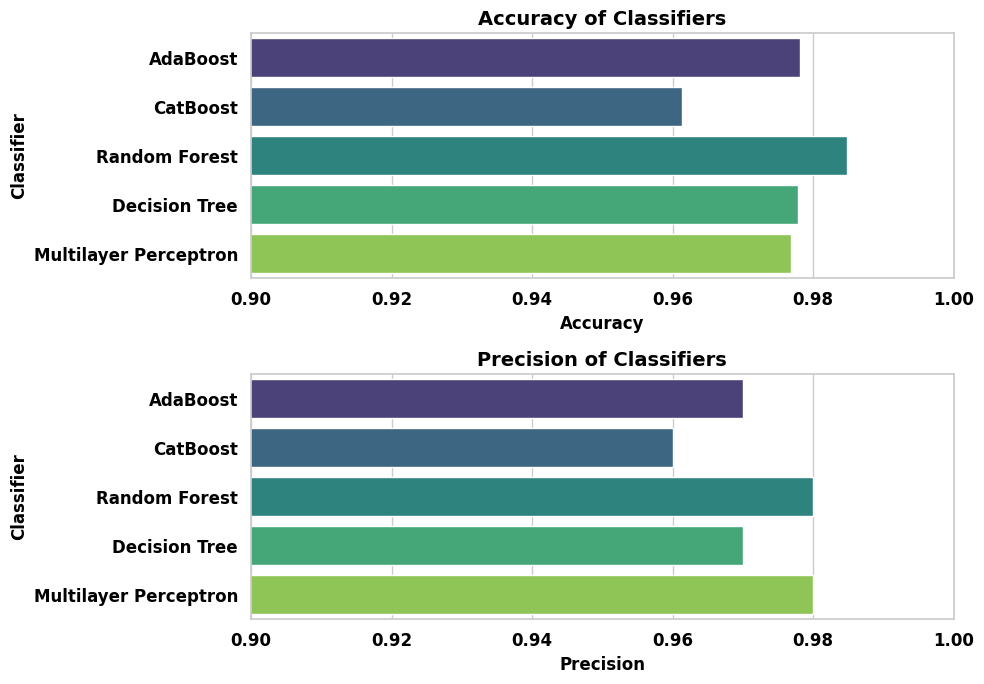
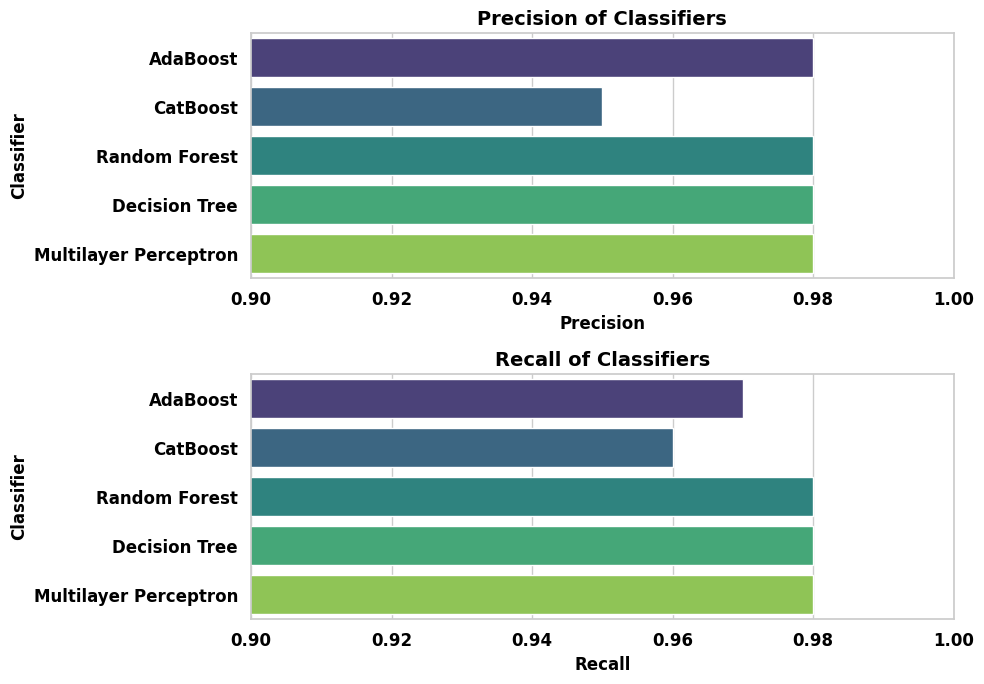

The script that saved these images, in order:
import matplotlib.pyplot as plt
import seaborn as sns
import pandas as pd

# Data
classifiers = ['AdaBoost', 'CatBoost', 'Random Forest', 'Decision Tree', 'Multilayer Perceptron']
accuracy = [0.9781, 0.9614, 0.9849, 0.9779, 0.9768]
precision = [0.97, 0.96, 0.98, 0.97, 0.98]

# Create a DataFrame
df = pd.DataFrame({
    'Classifier': classifiers,
    'Accuracy': accuracy,
    'Precision': precision
})

# Set the style
sns.set(style="whitegrid")
palette = sns.color_palette("viridis", len(df))

# Create subplots
fig, axes = plt.subplots(nrows=2, ncols=1, figsize=(10, 7))

# Accuracy Plot
sns.barplot(x='Accuracy', y='Classifier', data=df, palette=palette, ax=axes[0])
axes[0].set_title('Accuracy of Classifiers', fontsize=14, weight='bold', color='black')
axes[0].set_xlim(0.90, 1.00)
axes[0].tick_params(axis='both', labelsize=11, labelcolor='black', width=2, length=6)
axes[0].set_xlabel("Accuracy", fontsize=12, weight='bold', color='black')
axes[0].set_ylabel("Classifier", fontsize=12, fontweight='bold', color='black')
axes[0].set_xticks([0.90, 0.92, 0.94, 0.96, 0.98, 1.00])
axes[0].set_xticklabels(['0.90', '0.92', '0.94', '0.96', '0.98', '1.00'], fontsize=12, fontweight='bold', color='black')
axes[0].set_yticklabels(axes[0].get_yticklabels(), fontsize=12, fontweight='bold', color='black')  # Set y-axis tick labels to bold and black

# Precision Plot
sns.barplot(x='Precision', y='Classifier', data=df, palette=palette, ax=axes[1])
axes[1].set_title('Precision of Classifiers', fontsize=14, weight='bold', color='black')
axes[1].set_xlim(0.90, 1.00)
axes[1].tick_params(axis='both', labelsize=11, labelcolor='black', width=2, length=6)
axes[1].set_xlabel("Precision", fontsize=12, weight='bold', color='black')
axes[1].set_ylabel("Classifier", fontsize=12, fontweight='bold', color='black')
axes[1].set_xticks([0.90, 0.92, 0.94, 0.96, 0.98, 1.00])
axes[1].set_xticklabels(['0.90', '0.92', '0.94', '0.96', '0.98', '1.00'], fontsize=12, fontweight='bold', color='black')
axes[1].set_yticklabels(axes[1].get_yticklabels(), fontsize=12, fontweight='bold', color='black')  # Set y-axis tick labels to bold and black

plt.tight_layout()
plt.show()


import matplotlib.pyplot as plt
import seaborn as sns
import pandas as pd

# Data
classifiers = ['AdaBoost', 'CatBoost', 'Random Forest', 'Decision Tree', 'Multilayer Perceptron']
precision = [0.98, 0.95, 0.98, 0.98, 0.98]
recall = [0.97, 0.96, 0.98, 0.98, 0.98]

# Create a DataFrame
df = pd.DataFrame({
    'Classifier': classifiers,
    'Precision': precision,
    'Recall': recall
})

# Set the style
sns.set(style="whitegrid")
palette = sns.color_palette("viridis", len(df))

# Create subplots
fig, axes = plt.subplots(nrows=2, ncols=1, figsize=(10, 7))

# Precision Plot
sns.barplot(x='Precision', y='Classifier', data=df, palette=palette, ax=axes[0])
axes[0].set_title('Precision of Classifiers', fontsize=14, weight='bold', color='black')
axes[0].set_xlim(0.90, 1.00)
axes[0].tick_params(axis='both', labelsize=11, labelcolor='black', width=2, length=6)
axes[0].set_xlabel("Precision", fontsize=12, weight='bold', color='black')
axes[0].set_ylabel("Classifier", fontsize=12, fontweight='bold', color='black')
axes[0].set_xticks([0.90, 0.92, 0.94, 0.96, 0.98, 1.00])
axes[0].set_xticklabels(['0.90', '0.92', '0.94', '0.96', '0.98', '1.00'], fontsize=12, fontweight='bold', color='black')
axes[0].set_yticklabels(axes[0].get_yticklabels(), fontsize=12, fontweight='bold', color='black')  # Set y-axis tick labels to bold and black

# Recall Plot
sns.barplot(x='Recall', y='Classifier', data=df, palette=palette, ax=axes[1])
axes[1].set_title('Recall of Classifiers', fontsize=14, weight='bold', color='black')
axes[1].set_xlim(0.90, 1.00)
axes[1].tick_params(axis='both', labelsize=11, labelcolor='black', width=2, length=6)
axes[1].set_xlabel("Recall", fontsize=12, weight='bold', color='black')
axes[1].set_ylabel("Classifier", fontsize=12, fontweight='bold', color='black')
axes[1].set_xticks([0.90, 0.92, 0.94, 0.96, 0.98, 1.00])
axes[1].set_xticklabels(['0.90', '0.92', '0.94', '0.96', '0.98', '1.00'], fontsize=12, fontweight='bold', color='black')
axes[1].set_yticklabels(axes[1].get_yticklabels(), fontsize=12, fontweight='bold', color='black')  # Set y-axis tick labels to bold and black

plt.tight_layout()
plt.show()
